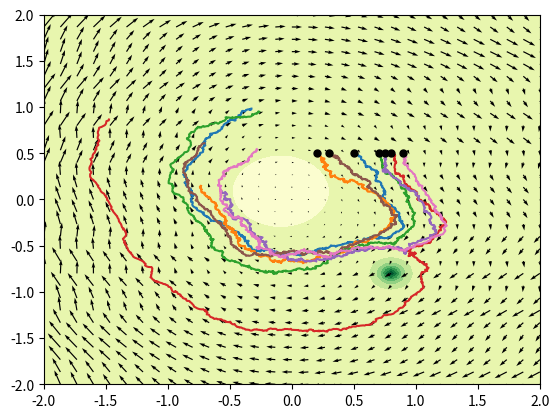
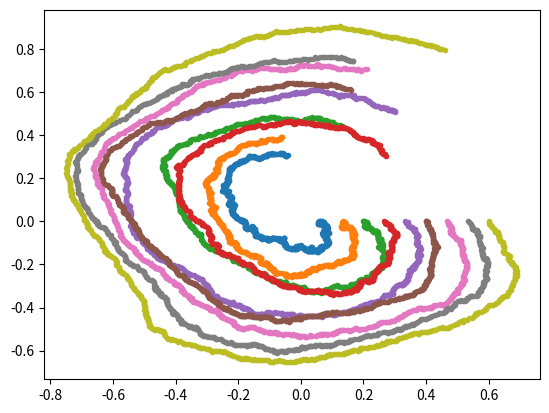

Reproduce these figures in Python, in order. (Note: this script raises an exception after producing the figures.)

import numpy as np
import matplotlib.pyplot as plt
from sympy import *
from math import sqrt

# Domäne: x \in [0,1]x[0,1], t \in [0,1]

# Dynamik: Vektorfeld u(t, x)
# Zellen: x_i' = alpha*u(t, x_i(t)) + beta*W_i'(t) + grad(Phi(t, x_i(t)))

N_pts = 31
def u(x):
  return (np.array([[0,1],[-1,0]])  @ x) + np.array([0.5*x[0]*np.cos(15*x[1]**2), 0.2*x[0]**2])

alpha = 0.5
beta = 0.05

N = 800
T = 10
h = T/N
xs_vectors = np.linspace(-2, 2, N_pts)
ys_vectors = np.linspace(-2, 2, N_pts)
us = np.zeros((N_pts,N_pts))
vs = np.zeros((N_pts,N_pts))
for m, x in enumerate(xs_vectors):
	for n, y in enumerate(ys_vectors):
		pt = np.array([xs_vectors[m], ys_vectors[n]])
		us[m, n] = u(pt)[0]
		vs[m, n] = u(pt)[1]
		
XS_vectors, YS_vectors = np.meshgrid(xs_vectors, ys_vectors, indexing='ij')

eps = 1
tau1 = 0.05

def Phi1(x):
	return -0.1/((x[0]**2+x[1]**2)/(2*tau1**2)+eps)

def Phi2(x):
	return 1/(((x[0]-0.8)**2+(x[1]+0.8)**2)/(2*tau1**2)+eps)

def Phi(x):
	return Phi1(x)+Phi2(x)

def DPhi1(x):
	return 0.1/((x[0]**2+x[1]**2)/(2*tau1**2)+eps)**2 *np.array([x[0],x[1]])/tau1**2

def DPhi2(x):
	return -1/(((x[0]-0.8)**2+(x[1]+0.8)**2)/(2*tau1**2)+eps)**2 *np.array([x[0]-0.8,x[1]+0.8])/tau1**2

def DPhi(x):
	return DPhi1(x) + DPhi2(x)

N_pts_contour = 101
xs_contour = np.linspace(-2, 2, N_pts_contour)
ys_contour = np.linspace(-2, 2, N_pts_contour)
XS_contour, YS_contour = np.meshgrid(xs_contour, ys_contour, indexing='ij')
DPhivals1 = np.zeros((N_pts_contour,N_pts_contour))
DPhivals2 = np.zeros((N_pts_contour,N_pts_contour))
Phis = np.zeros((N_pts_contour,N_pts_contour))
for m, x in enumerate(xs_contour):
	for n, y in enumerate(ys_contour):
		pt = np.array([xs_contour[m], ys_contour[n]])
		DPhivals1[m,n] = DPhi(pt)[0]
		DPhivals2[m,n] = DPhi(pt)[1]
		Phis[m,n] = Phi(pt)

#plt.figure(2);plt.quiver(XS_contour, YS_contour, DPhivals1, DPhivals2); 

plt.figure(1);plt.ion();
plt.contourf(XS_contour, YS_contour, Phis, cmap=plt.get_cmap("YlGn"))
plt.quiver(XS_vectors, YS_vectors, us, vs); plt.show()
def stepfnc_det(xk):
	return xk + h*alpha*u(xk) - h*DPhi(xk)

def stepfnc_noisy(xk):
	return stepfnc_det(xk) + sqrt(h)*beta*np.random.normal(0,1, xk.shape)
	
def trajectory(x0):
  xs = np.zeros((len(x0), N))
  xs[:, 0] = x0
  ts = np.linspace(0, T, N)
  for k in range(1, N):
    t = ts[k]
    xs[:, k] = stepfnc_noisy(xs[:, k-1])
  return ts, xs

ts, xs = trajectory(np.array([0.5, 0.5]))

plt.figure(1)
plt.plot(xs[0,:], xs[1,:])
plt.plot(xs[0,0], xs[1,0], '.k', markersize=10)
ts, xs = trajectory(np.array([0.2, 0.5]))
plt.plot(xs[0,:], xs[1,:])
plt.plot(xs[0,0], xs[1,0], '.k', markersize=10)
ts, xs = trajectory(np.array([0.7, 0.5]))
plt.plot(xs[0,:], xs[1,:])
plt.plot(xs[0,0], xs[1,0], '.k', markersize=10)
ts, xs = trajectory(np.array([0.8, 0.5]))
plt.plot(xs[0,:], xs[1,:])
plt.plot(xs[0,0], xs[1,0], '.k', markersize=10)
ts, xs = trajectory(np.array([0.75, 0.5]))
plt.plot(xs[0,:], xs[1,:])
plt.plot(xs[0,0], xs[1,0], '.k', markersize=10)
ts, xs = trajectory(np.array([0.3, 0.5]))
plt.plot(xs[0,:], xs[1,:])
plt.plot(xs[0,0], xs[1,0], '.k', markersize=10)
ts, xs = trajectory(np.array([0.9, 0.5]))
plt.plot(xs[0,:], xs[1,:])	
plt.plot(xs[0,0], xs[1,0], '.k', markersize=10)
plt.show()
plt.pause(5)

#############################################

# virtuelles "Beobachtungsrauschen"
sigma = 0.01

class Params:
	def __init__(self, alpha, beta, a, s_a):
		self.alpha = alpha
		self.beta = beta
		self.a = a
		self.s_a = s_a
	def Phi(self, x):  
		return self.a*np.exp(-((x[0]-1)**2+(x[1]-1)**2)/(2*self.s_a))
	def DPhi(self, x):
		return self.Phi(x)*(-(x-1)/self.s_a)


params_true = Params(0.5, 0.02, 0.01, 0.3)

x0s = np.stack([np.linspace(0, 1, 10), np.zeros((10,))])

# Zeitschritt ohne Brownsche Bewegung
def stepfnc_det(xk, params):
	return xk + h*params.alpha*u(xk) - h*params.DPhi(xk)

def stepfnc_noisy(xk, params):
	return stepfnc_det(xk, params) + sqrt(h)*params.beta*np.random.normal(0,1, xk.shape)

def trajectory_parms(x0, params):
  xs = np.zeros((len(x0), N))
  xs[:, 0] = x0
  ts = np.linspace(0, 1, N)
  for k in range(1, N):
    t = ts[k]
    xs[:, k] = stepfnc_noisy(xs[:, k-1], params)
  return ts, xs

x0s = np.linspace(0, 0.6, 10)
y0s = np.zeros((10,))
z0s = np.stack([x0s, y0s])
zs = np.zeros((N, z0s.shape[0], z0s.shape[1]))
zs[0, :, :] = z0s
plt.figure()
for k in range(1, z0s.shape[1]):
	zs[:, :, k] = trajectory_parms(z0s[:, k], params_true)[1].T
	plt.plot(zs[:, 0, k], zs[:, 1, k], '.-')


def loglike_step(xkp1, xk, params):
	return 1/(2*h*params.beta**2)*(xkp1 - stepfnc_det(xk, params))**2 + np.log(sqrt(h)*params.beta)


def loglike(xs, params):
	for m in range(xs.shape[0]):
		l = 0
		for n in range(xs.shape[1]-1):
			l += loglike_step(xs[m, n+1], xs[m, n], params)
	return l




# Test des Vorwaertsmodelles
"""
ts, xs = trajectory_parms(x0s, params_true)

plt.figure();
for m, x0 in enumerate(x0s):
  plt.plot(ts, xs[m, :], label="Partikel " + str(m))
plt.legend()
plt.xlabel("t")
plt.ylabel("x")
plt.title("Trajectories of all particles")
"""

# try inference
alphas = np.linspace(0.3, 0.7, 75)
betas = np.linspace(0.001, 0.03, 50)



# try inference
cst3 = np.zeros((75,50))
for m, alpha in enumerate(alphas):
	for n, beta in enumerate(betas):
		params = Params(alpha, beta, 0.01, 0.25, 0.001, 0.02, 0.7, 0.004)
		cst3[m, n] = loglike(xs, params)

ind = np.unravel_index(np.argmin(cst3, axis=None), cst3.shape)
alpha_gridsearch = alphas[ind[0]]
beta_gridsearch  = betas[ind[1]]
params_gridsearch =  Params(alpha_gridsearch, beta_gridsearch, 0.01, 0.25, 0.001, 0.02, 0.7, 0.004)

print("grid search: ")
print("alpha = " + str(alpha_gridsearch))
print("beta = " + str(beta_gridsearch))

plt.figure();
plt.contourf(alphas, betas, cst3.T, 50)
plt.plot(params_true.alpha, params_true.beta, '.w', markersize=10)
plt.plot(alpha_gridsearch, beta_gridsearch, '.y', markersize=10)


# optimization procedure
def optfnc(par):
	params = Params(par[0], par[1], 0.01, 0.25, 0.001, 0.02, 0.7, 0.004)
	return loglike(xs, params)

import scipy.optimize as opt

res = opt.minimize(optfnc, np.array([1.0,1.0]), method="L-BFGS-B", bounds=((None, None), (0.0001, None)), options={"disp": False})
params_opt = Params(res.x[0], res.x[1], 0.01, 0.25, 0.001, 0.02, 0.7, 0.004)


print("optimization: ")
print("alpha = " + str(res.x[0]))
print("beta = " + str(res.x[1]))

# Test des Vorwaertsmodelles
x0s = np.linspace(0, 0.6, 10)
ts, xs_opt = trajectory_parms(x0s, params_opt)

plt.figure();
for m, x0 in enumerate(x0s):
  plt.plot(ts, xs_opt[m, :], label="Partikel " + str(m))
plt.legend()
plt.xlabel("t")
plt.ylabel("x")
plt.title("Trajectories of all particles with optimal parameters")
